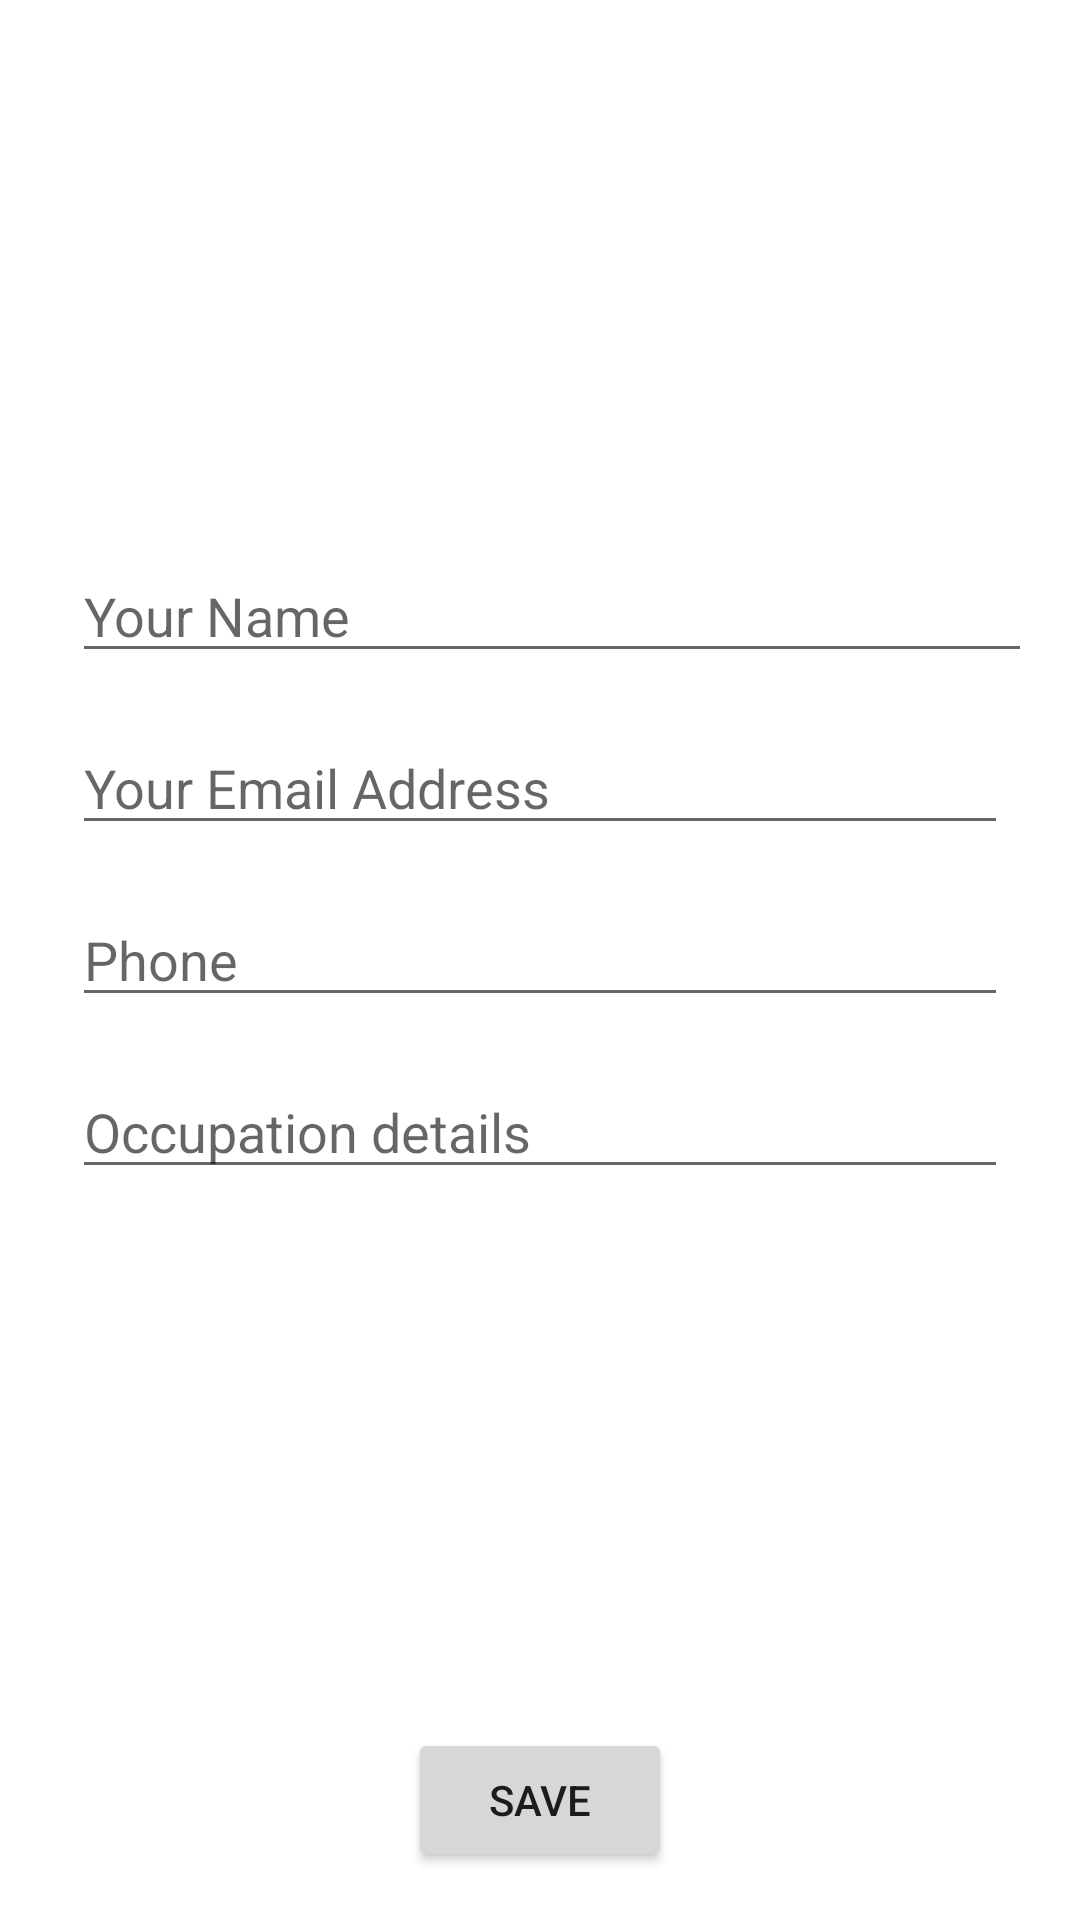

Write the Android layout XML for this screen, with the resource values it uses.
<!-- AndroidManifest.xml: application theme AppTheme -->
<!-- res/layout/activity_add_info.xml -->
<?xml version="1.0" encoding="utf-8"?>
<androidx.constraintlayout.widget.ConstraintLayout xmlns:android="http://schemas.android.com/apk/res/android"
    xmlns:app="http://schemas.android.com/apk/res-auto"
    xmlns:tools="http://schemas.android.com/tools"
    android:layout_width="match_parent"
    android:layout_height="match_parent"
    android:orientation="vertical"
    android:background="@color/design_default_color_surface"
    tools:context=".Add_info">



        <EditText
            android:id="@+id/profileFullName"
            android:layout_width="0dp"
            android:layout_height="wrap_content"
            android:layout_marginStart="24dp"
            android:layout_marginTop="16dp"
            android:layout_marginEnd="16dp"
            android:ems="10"
            android:hint="Your Name"
            android:inputType="textPersonName"
            app:layout_constraintEnd_toEndOf="parent"
            app:layout_constraintStart_toStartOf="parent"
            app:layout_constraintTop_toBottomOf="@+id/profileImageView" />

        <ImageView
            android:id="@+id/profileImageView"
            android:layout_width="131dp"
            android:layout_height="143dp"
            android:layout_marginTop="24dp"
            app:layout_constraintEnd_toEndOf="parent"
            app:layout_constraintStart_toStartOf="parent"
            app:layout_constraintTop_toTopOf="parent"
            app:srcCompat="@drawable/ic_baseline_person_add_24" />

        <EditText
            android:id="@+id/profileEmailAddress"
            android:layout_width="0dp"
            android:layout_height="wrap_content"
            android:layout_marginStart="24dp"
            android:layout_marginTop="16dp"
            android:layout_marginEnd="24dp"
            android:ems="10"
            android:hint="Your Email Address"
            android:inputType="textEmailAddress"
            app:layout_constraintEnd_toEndOf="parent"
            app:layout_constraintStart_toStartOf="parent"
            app:layout_constraintTop_toBottomOf="@+id/profileFullName" />

        <EditText
            android:id="@+id/profilePhoneNo"
            android:layout_width="0dp"
            android:layout_height="wrap_content"
            android:layout_marginStart="24dp"
            android:layout_marginTop="16dp"
            android:layout_marginEnd="24dp"
            android:ems="10"
            android:inputType="phone"
            android:hint="Phone"
            app:layout_constraintEnd_toEndOf="parent"
            app:layout_constraintStart_toStartOf="parent"
            app:layout_constraintTop_toBottomOf="@+id/profileEmailAddress" />


        <EditText
            android:id="@+id/profileOccupation"
            android:layout_width="0dp"
            android:layout_height="wrap_content"
            android:layout_marginStart="24dp"
            android:layout_marginTop="16dp"
            android:layout_marginEnd="24dp"
            android:ems="10"
            android:hint="Occupation details"
            app:layout_constraintEnd_toEndOf="parent"
            app:layout_constraintHorizontal_bias="0.491"
            app:layout_constraintStart_toStartOf="parent"
            app:layout_constraintTop_toBottomOf="@+id/profilePhoneNo" />
        <Button
            android:id="@+id/saveProfileInfo"
            android:layout_width="wrap_content"
            android:layout_height="wrap_content"
            android:layout_marginBottom="16dp"
            android:text="Save"
            app:layout_constraintBottom_toBottomOf="parent"
            app:layout_constraintEnd_toEndOf="parent"
            app:layout_constraintStart_toStartOf="parent" />


    </androidx.constraintlayout.widget.ConstraintLayout>
<!-- resources referenced by this layout -->
<resources>

</resources>
